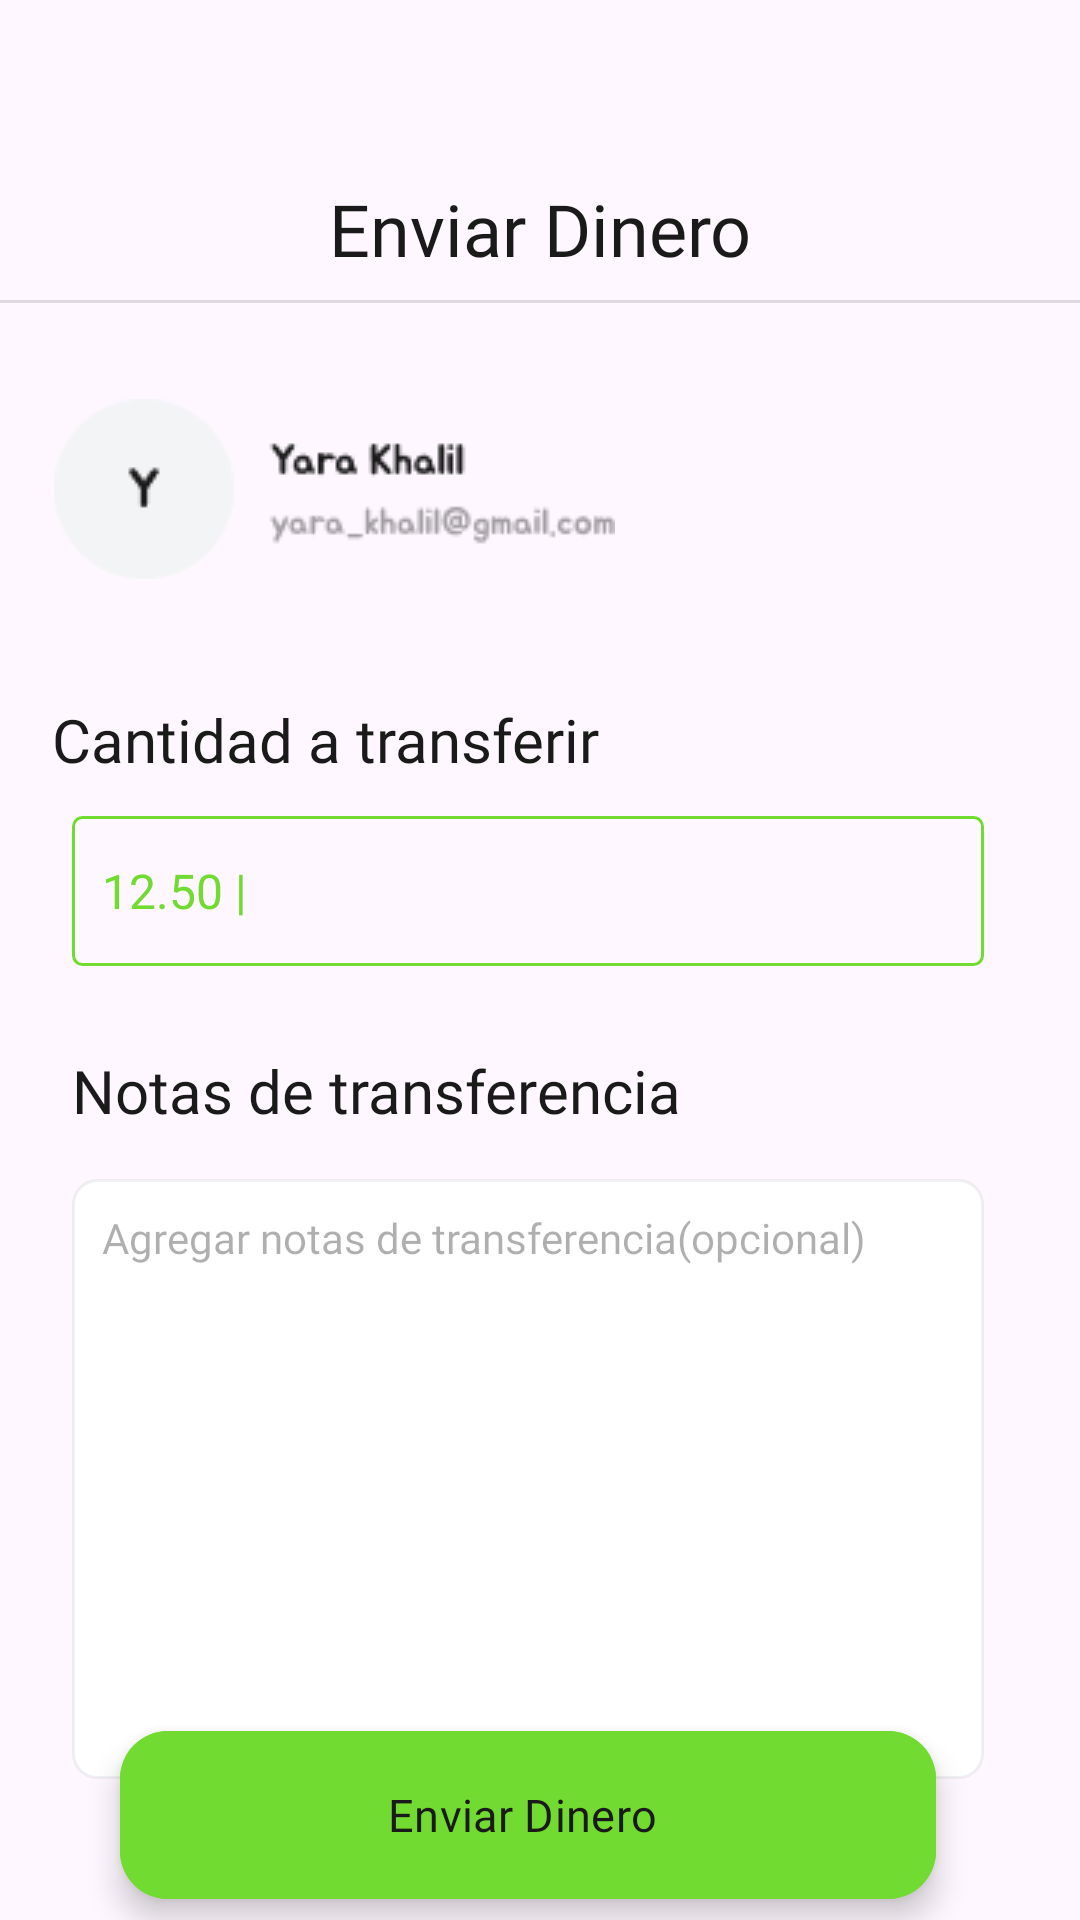

Layout XML and referenced resources for this Android screen:
<!-- AndroidManifest.xml: application theme Theme.AlkeWallet -->
<!-- res/layout/activity_send_money.xml -->
<?xml version="1.0" encoding="utf-8"?>
<androidx.constraintlayout.widget.ConstraintLayout xmlns:android="http://schemas.android.com/apk/res/android"
    xmlns:app="http://schemas.android.com/apk/res-auto"
    xmlns:tools="http://schemas.android.com/tools"
    android:id="@+id/main"
    android:layout_width="match_parent"
    android:layout_height="match_parent"
    tools:context=".RequestMoneyActivity">

    <ImageView
        android:id="@+id/imageView"
        android:layout_width="wrap_content"
        android:layout_height="wrap_content"
        android:layout_marginStart="32dp"
        android:layout_marginTop="68dp"
        app:layout_constraintEnd_toEndOf="parent"
        app:layout_constraintHorizontal_bias="0.008"
        app:layout_constraintStart_toStartOf="parent"
        app:layout_constraintTop_toTopOf="parent"
        app:srcCompat="@drawable/flecha_back" />

    <TextView
        android:id="@+id/titleRequest"
        style="@style/txt_black"
        android:textSize="24sp"
        android:layout_width="wrap_content"
        android:layout_height="wrap_content"
        android:layout_marginTop="60dp"
        android:text="@string/send_money"
        app:layout_constraintEnd_toEndOf="parent"
        app:layout_constraintStart_toStartOf="parent"
        app:layout_constraintTop_toTopOf="parent" />

    <View
        android:id="@+id/divider"
        android:layout_width="409dp"
        android:layout_height="1dp"
        android:layout_marginTop="100dp"
        android:background="?android:attr/listDivider"
        app:layout_constraintEnd_toEndOf="parent"
        app:layout_constraintStart_toStartOf="parent"
        app:layout_constraintTop_toTopOf="parent" />

    <ImageView
        android:id="@+id/imageView11"
        android:layout_width="wrap_content"
        android:layout_height="wrap_content"
        android:layout_marginTop="32dp"
        app:layout_constraintEnd_toEndOf="parent"
        app:layout_constraintHorizontal_bias="0.105"
        app:layout_constraintStart_toStartOf="parent"
        app:layout_constraintTop_toBottomOf="@+id/divider"
        app:srcCompat="@drawable/contact_info_send" />

    <TextView
        android:id="@+id/textView12"
        android:layout_width="wrap_content"
        android:layout_height="wrap_content"
        android:layout_marginTop="40dp"
        android:text="@string/cantidad_transferir"
        style="@style/txt_black"
        app:layout_constraintEnd_toEndOf="parent"
        app:layout_constraintHorizontal_bias="0.098"
        app:layout_constraintStart_toStartOf="parent"
        app:layout_constraintTop_toBottomOf="@+id/imageView11" />

    <TextView
        android:id="@+id/textView14"
        style="@style/txt_black"
        android:layout_width="wrap_content"
        android:layout_height="wrap_content"
        android:layout_marginTop="28dp"
        android:text="@string/notas"
        app:layout_constraintEnd_toEndOf="@+id/editTextNumberDecimal"
        app:layout_constraintHorizontal_bias="0.0"
        app:layout_constraintStart_toStartOf="@+id/editTextNumberDecimal"
        app:layout_constraintTop_toBottomOf="@+id/editTextNumberDecimal" />

    <TextView
        android:id="@+id/agregarNotas"
        style="@style/txt_black"
        android:layout_width="0dp"
        android:layout_height="200dp"
        android:layout_marginTop="16dp"
        android:background="@drawable/back"
        android:text="@string/agregarNotas"
        android:textColor="#591A1A1A"
        android:textSize="14sp"
        app:layout_constraintEnd_toEndOf="@+id/editTextNumberDecimal"
        app:layout_constraintStart_toStartOf="@+id/editTextNumberDecimal"
        app:layout_constraintTop_toBottomOf="@+id/textView14" />

    <com.google.android.material.floatingactionbutton.ExtendedFloatingActionButton
        android:id="@+id/extended_fab"
        style="@style/txt_black"
        android:layout_width="0dp"
        android:layout_height="wrap_content"
        android:layout_gravity="bottom|end"
        android:layout_margin="16dp"
        android:layout_marginTop="48dp"
        android:layout_marginBottom="50dp"
        android:backgroundTint="@color/verde"
        android:contentDescription="@string/send_money"
        android:text="@string/send_money"
        android:textSize="15sp"
        app:cornerRadius="8dp"
        app:icon="@drawable/send_icon"
        app:iconGravity="textStart"
        app:iconTint="@color/negro"
        app:layout_constraintBottom_toBottomOf="parent"
        app:layout_constraintEnd_toEndOf="@+id/agregarNotas"
        app:layout_constraintHorizontal_bias="0.843"
        app:layout_constraintStart_toStartOf="@+id/agregarNotas"
        app:layout_constraintTop_toBottomOf="@+id/agregarNotas"
        app:layout_constraintVertical_bias="0.784" />

    <EditText
        android:id="@+id/editTextNumberDecimal"
        android:layout_width="0dp"
        android:layout_height="50dp"
        android:layout_marginStart="24dp"
        android:layout_marginTop="12dp"
        android:layout_marginEnd="32dp"
        android:background="@drawable/edit_text_border"
        android:ems="10"
        android:fontFamily="@font/jua"
        android:inputType="numberDecimal"
        android:paddingStart="10dp"
        android:text="@string/amountTransferir2"
        android:textAlignment="textStart"
        android:textColor="@color/verde"
        android:textSize="16sp"
        app:layout_constraintEnd_toEndOf="parent"
        app:layout_constraintHorizontal_bias="1.0"
        app:layout_constraintStart_toStartOf="parent"
        app:layout_constraintTop_toBottomOf="@+id/textView12" />

</androidx.constraintlayout.widget.ConstraintLayout>
<!-- resources referenced by this layout -->
<resources>
  <color name="negro">#1A1A1A</color>
  <color name="verde">#72DB31</color>
  <!-- drawable back (drawable) -->
  <?xml version="1.0" encoding="utf-8"?>
      <shape xmlns:android="http://schemas.android.com/apk/res/android" android:shape="rectangle" >
          <solid android:color="@android:color/white" />
          <stroke android:width="1dp" android:color="#101B2A3B"/>
          <corners
              android:radius="8dp"   >
          </corners>
          <padding android:top="10dp"/>
          <padding android:left="10dp"/>
      </shape>
  <!-- drawable contact_info_send: png bitmap (drawable, 3687 bytes) -->
  <!-- drawable edit_text_border (drawable) -->
  <?xml version="1.0" encoding="utf-8"?>
  <shape
      xmlns:android="http://schemas.android.com/apk/res/android"
      android:shape="rectangle">
      <solid
          android:color="@android:color/transparent"/>
  
      <corners
          android:bottomRightRadius="3dp"
          android:bottomLeftRadius="3dp"
          android:topLeftRadius="3dp"
          android:topRightRadius="3dp"/>
      <stroke
          android:color="@color/verde"
          android:width="1dp"/>
  </shape>
  <string name="agregarNotas">Agregar notas de transferencia(opcional)</string>
  <string name="amountTransferir2">12.50 |</string>
  <string name="cantidad_transferir">Cantidad a transferir</string>
  <string name="notas">Notas de transferencia</string>
  <string name="send_money">Enviar Dinero</string>
  <style name="txt_black">
          <item name="android:textColor">@color/negro</item>
          <item name="android:textSize">20sp</item>
          <item name="android:fontFamily">@font/jua</item>
      </style>
  <style name="Theme.AlkeWallet" parent="Base.Theme.AlkeWallet" />
  <style name="Base.Theme.AlkeWallet" parent="Theme.Material3.DayNight.NoActionBar">
          
          
      </style>
</resources>
